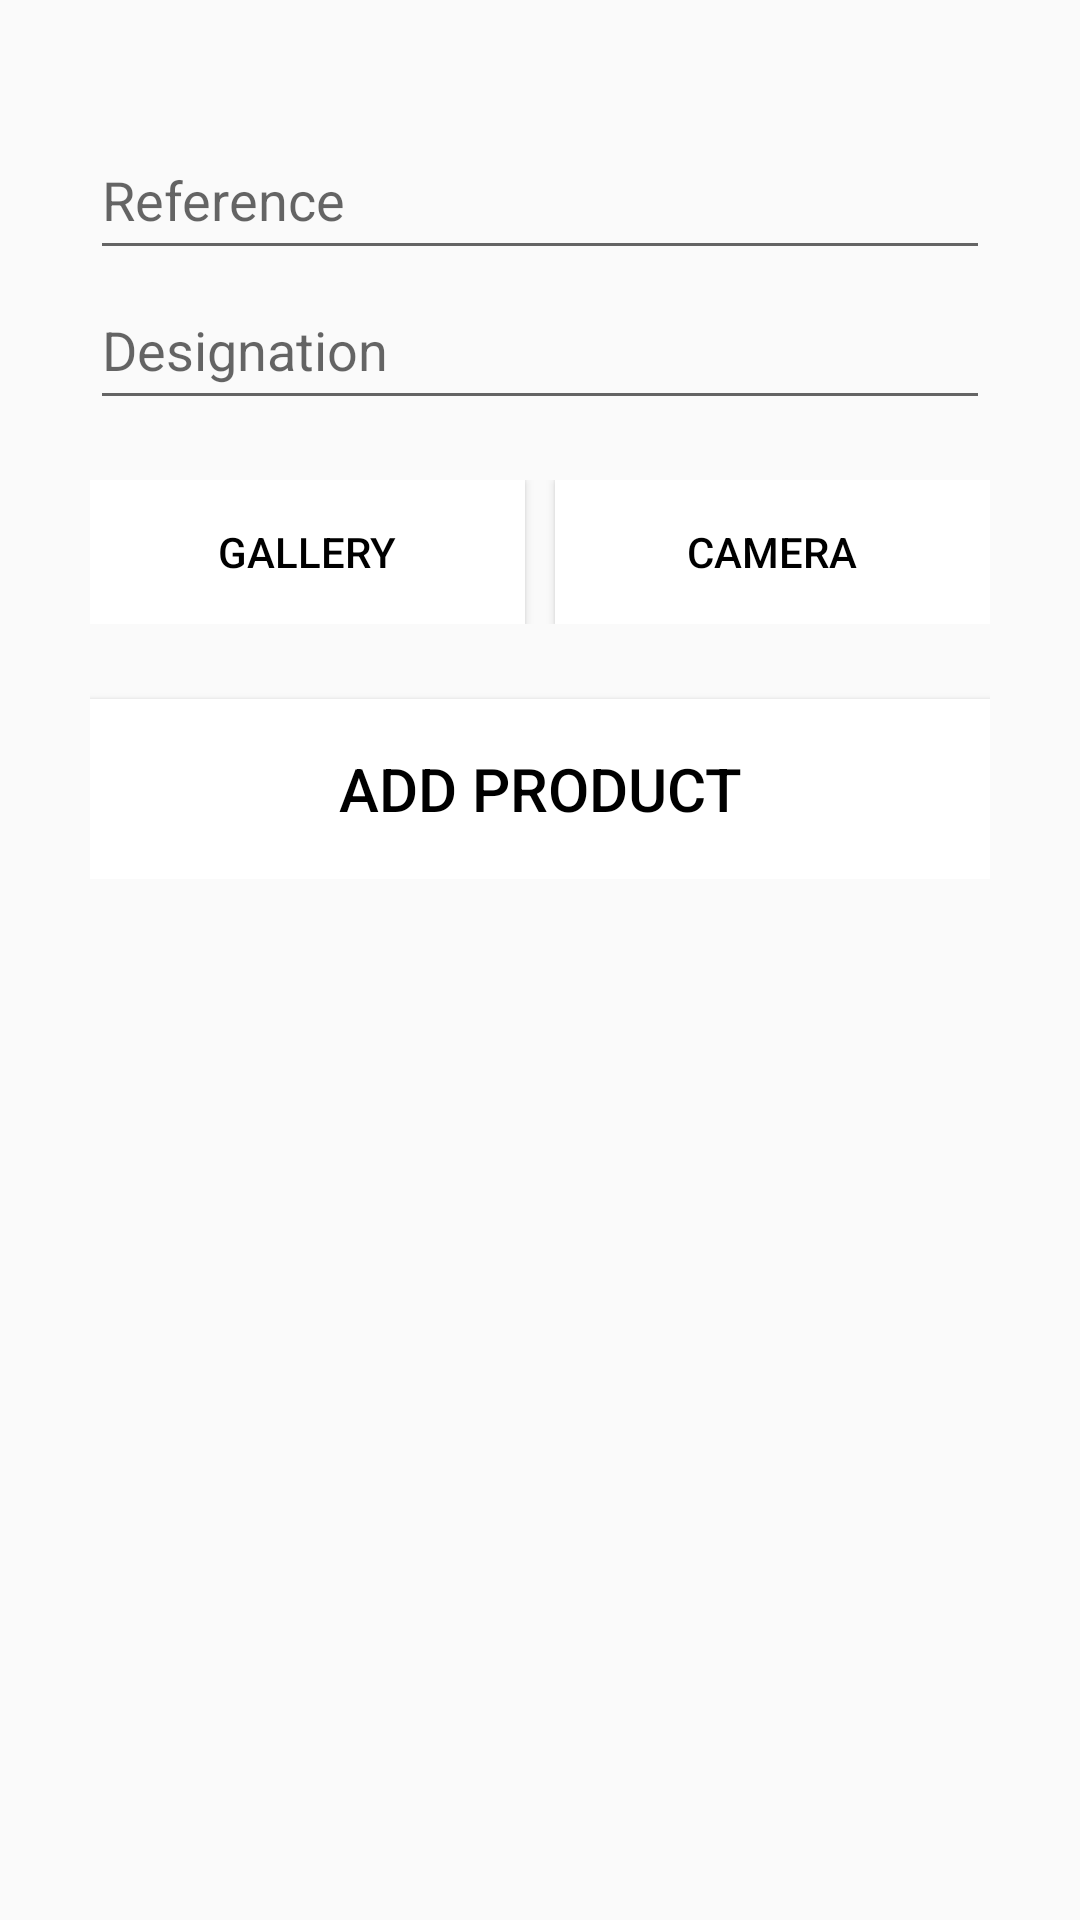

Android layout source for this screen:
<!-- AndroidManifest.xml: application theme AppTheme -->
<!-- res/layout/activity_add_product.xml -->
<?xml version="1.0" encoding="utf-8"?>
<RelativeLayout
    xmlns:android="http://schemas.android.com/apk/res/android"
    android:layout_width="match_parent"
    android:layout_height="match_parent"
    android:background="@color/custtom_background">

    <RelativeLayout
        android:layout_width="wrap_content"
        android:layout_height="wrap_content"
        android:layout_centerHorizontal="true"
        android:layout_marginTop="40dp">

        <EditText
            android:id="@+id/ref"
            android:layout_width="300dp"
            android:layout_height="50dp"
            android:textColor="@color/white"
            android:hint="Reference"/>

        <EditText
            android:id="@+id/des"
            android:layout_width="300dp"
            android:layout_height="50dp"
            android:layout_below="@id/ref"
            android:textColor="@color/white"
            android:hint="Designation"/>

        <LinearLayout
            android:id="@+id/relout1"
            android:layout_width="300dp"
            android:layout_height="wrap_content"
            android:layout_below="@id/des"
            android:layout_marginTop="20dp">
            <Button
                android:id="@+id/gallery"
                android:layout_width="0dp"
                android:layout_height="wrap_content"
                android:layout_weight="1"
                android:layout_marginRight="5dp"
                android:text="Gallery"
                android:textColor="@color/black"
                android:background="@color/white"/>
            <Button
                android:id="@+id/camera"
                android:layout_width="0dp"
                android:layout_height="wrap_content"
                android:layout_weight="1"
                android:layout_marginLeft="5dp"
                android:text="Camera"
                android:textColor="@color/black"
                android:background="@color/white"/>
        </LinearLayout>

        <ImageView
            android:id="@+id/preview"
            android:layout_width="300dp"
            android:layout_height="200dp"
            android:layout_below="@id/relout1"
            android:visibility="gone"/>
        <Button
            android:id="@+id/ajouter_pr"
            android:layout_width="300dp"
            android:layout_height="60dp"
            android:layout_marginTop="25dp"
            android:layout_below="@id/preview"
            android:text="Add Product"
            android:textColor="@color/black"
            android:background="@color/white"
            android:textSize="20sp"/>

    </RelativeLayout>


</RelativeLayout>
<!-- resources referenced by this layout -->
<resources>
  <style name="AppTheme" parent="Theme.AppCompat.Light.DarkActionBar">
          
          <item name="colorPrimary">@color/custtom_background</item>
          <item name="colorPrimaryDark">@color/colorPrimaryDark</item>
          <item name="colorAccent">@color/colorAccent</item>
      </style>
  <!-- not gathered from this repository: default colours our renderer supplied (Android Studio template values) -->
  <color name="black">#FF000000</color>
  <color name="white">#FFFFFFFF</color>
  <color name="colorPrimaryDark">#FF3700B3</color>
  <color name="colorAccent">#FF03DAC5</color>
</resources>
